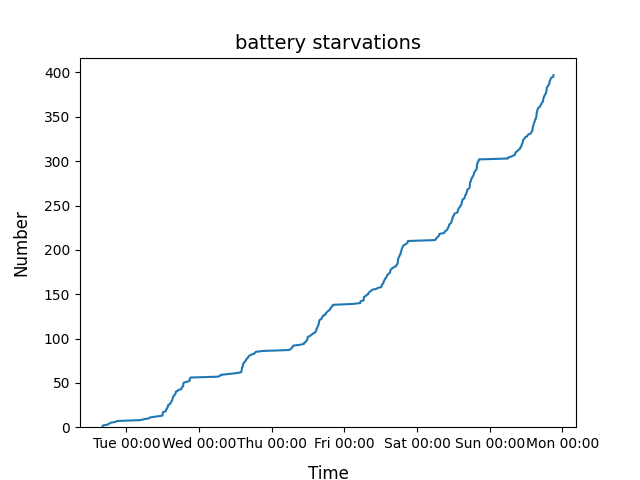

Source data for this figure (header and first rows):
2022-01-03 16:20:00, 1
2022-01-03 17:47:00, 2
2022-01-03 19:51:00, 3
2022-01-04 05:49:00, 4
2022-01-04 08:13:00, 5
2022-01-04 09:27:00, 6
2022-01-04 09:44:00, 7
2022-01-04 10:22:00, 8
2022-01-04 10:33:00, 9
2022-01-04 10:35:00, 10
2022-01-04 10:52:00, 11
2022-01-04 11:17:00, 12
2022-01-04 11:52:00, 13
2022-01-04 11:53:00, 14
2022-01-04 12:00:00, 15
2022-01-04 12:59:00, 16
2022-01-04 13:25:00, 17
2022-01-04 13:32:00, 18
2022-01-04 13:33:00, 19
2022-01-04 14:25:00, 20
2022-01-04 14:26:00, 21
2022-01-04 14:31:00, 22
2022-01-04 14:34:00, 23
2022-01-04 14:36:00, 24
2022-01-04 14:48:00, 25
2022-01-04 14:57:00, 26
2022-01-04 15:11:00, 27
2022-01-04 15:14:00, 29
2022-01-04 15:32:00, 30
2022-01-04 15:42:00, 31
2022-01-04 15:44:00, 32
2022-01-04 15:45:00, 33
2022-01-04 15:47:00, 34
2022-01-04 15:48:00, 35
2022-01-04 16:01:00, 36
2022-01-04 16:03:00, 37
2022-01-04 16:09:00, 38
2022-01-04 16:10:00, 39
2022-01-04 16:12:00, 40
2022-01-04 16:27:00, 41
2022-01-04 16:34:00, 42
2022-01-04 16:39:00, 43
2022-01-04 16:50:00, 44
2022-01-04 16:52:00, 45
2022-01-04 17:04:00, 46
2022-01-04 17:23:00, 47
2022-01-04 17:35:00, 48
2022-01-04 17:41:00, 49
2022-01-04 18:03:00, 50
2022-01-04 18:09:00, 51
2022-01-04 18:27:00, 52
2022-01-04 18:42:00, 53
2022-01-04 18:52:00, 54
2022-01-04 18:56:00, 55
2022-01-04 18:58:00, 56
2022-01-04 19:00:00, 57
2022-01-04 19:06:00, 58
2022-01-04 19:12:00, 59
2022-01-04 19:15:00, 61
2022-01-04 19:20:00, 62
2022-01-04 19:23:00, 63
... 4,784 more rows
